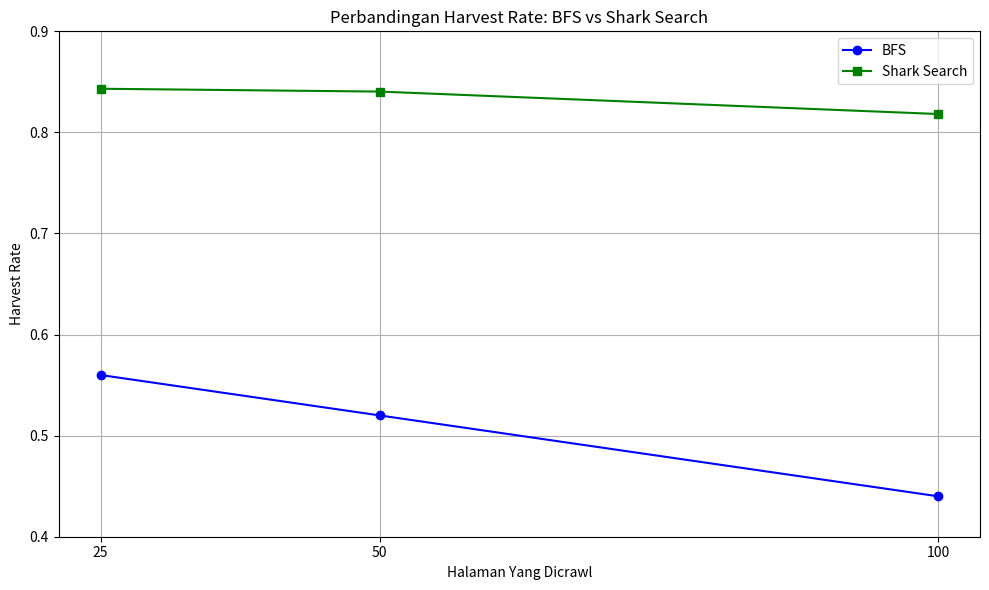

Write Python code to recreate this figure.
import matplotlib.pyplot as plt

# Data
pages_visited = [25, 50, 100]
harvest_rate_bfs = [0.56, 0.52, 0.44]
harvest_rate_shark = [0.8432, 0.8404, 0.8182]

# Plot
plt.figure(figsize=(10, 6))
plt.plot(pages_visited, harvest_rate_bfs, marker='o', label='BFS', color='blue')
plt.plot(pages_visited, harvest_rate_shark, marker='s', label='Shark Search', color='green')

# Labeling
plt.title('Perbandingan Harvest Rate: BFS vs Shark Search')
plt.xlabel('Halaman Yang Dicrawl')
plt.ylabel('Harvest Rate')
plt.ylim(0.4, 0.9)
plt.grid(True)
plt.legend()
plt.xticks(pages_visited)

# Simpan grafik sebagai PNG
output_path = 'harvest_rate_percobaan_1.png'
plt.savefig(output_path)

output_path

# Show plot
plt.tight_layout()
plt.show()
